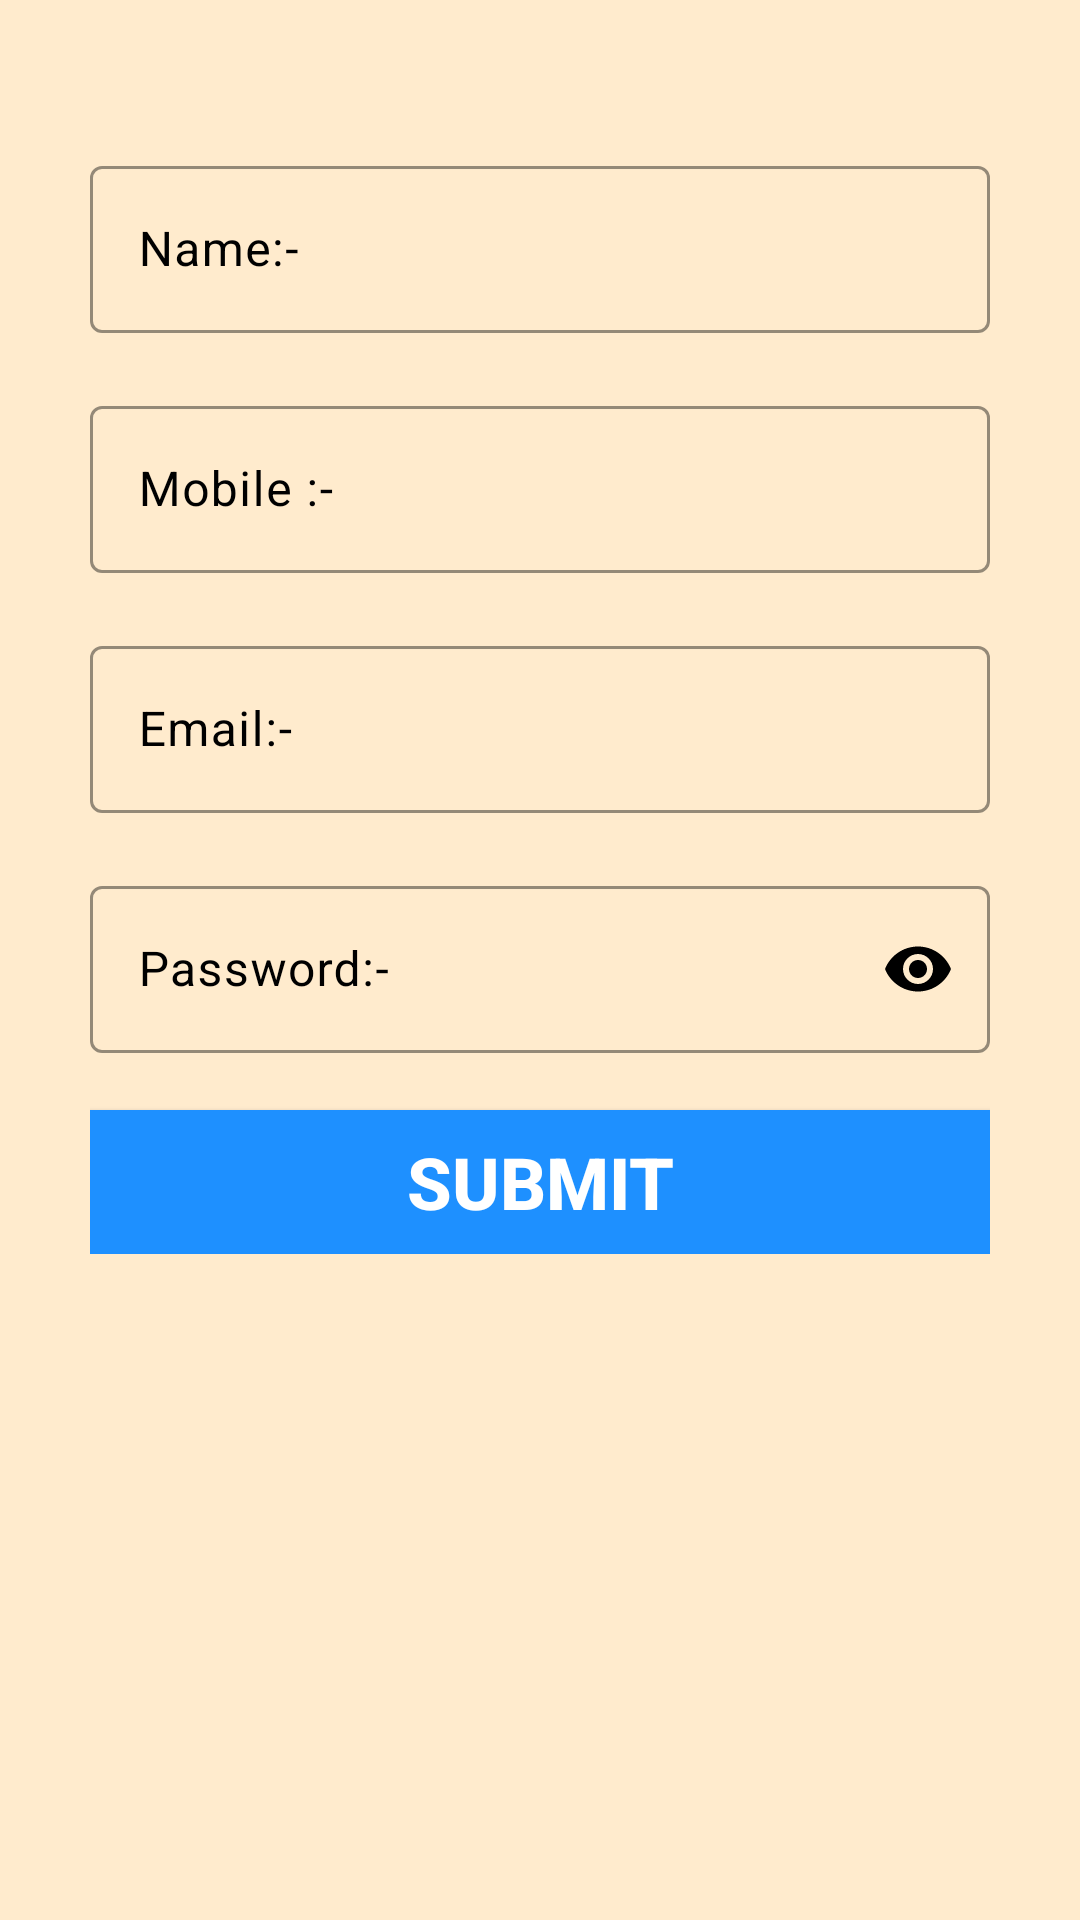

Write the Android layout XML for this screen, with the resource values it uses.
<!-- AndroidManifest.xml: application theme Theme.Wantapp -->
<!-- res/layout/fragment_sign_up.xml -->
<?xml version="1.0" encoding="utf-8"?>
<ScrollView xmlns:android="http://schemas.android.com/apk/res/android"
    xmlns:tools="http://schemas.android.com/tools"
    android:layout_width="match_parent"
    android:layout_height="match_parent"
    xmlns:app="http://schemas.android.com/apk/res-auto"
    android:orientation="vertical"
    android:padding="30dp"
    android:background="@color/blanched_almond"
    tools:context=".SignUp">

    <LinearLayout
        android:layout_width="match_parent"
        android:layout_height="wrap_content"
        android:orientation="vertical"
        >
        <RelativeLayout
            android:layout_width="match_parent"
            android:layout_height="wrap_content"
            android:layout_marginTop="20dp"
            style="@style/Widget.Material3.TextInputLayout.OutlinedBox"
            >
            <com.google.android.material.textfield.TextInputLayout
                android:id="@+id/Name"
                android:layout_width="match_parent"
                android:layout_height="wrap_content"
                android:hint="Name:- "
                android:textColorHint="@color/black"
                app:boxStrokeColor="@color/black"
                app:endIconTint="@color/black"
                app:endIconMode="clear_text"
                app:startIconTint="@color/black"
                >
                <com.google.android.material.textfield.TextInputEditText
                    android:id="@+id/signup_name"
                    android:layout_width="match_parent"
                    android:layout_height="match_parent"
                    android:inputType="textEmailAddress"
                    android:textColor="@color/black"/>
            </com.google.android.material.textfield.TextInputLayout>

            <com.google.android.material.textfield.TextInputLayout
                android:id="@+id/mobileno"
                android:layout_width="match_parent"
                android:layout_height="wrap_content"
                android:hint="Mobile :- "
                android:textColorHint="@color/black"
                app:boxStrokeColor="@color/black"
                app:endIconTint="@color/black"
                android:layout_marginTop="80dp"
                app:startIconTint="@color/black"
                >
                <com.google.android.material.textfield.TextInputEditText
                    android:id="@+id/signup_mobileno"
                    android:layout_width="match_parent"
                    android:layout_height="match_parent"
                    android:inputType="number"
                    android:textColor="@color/black"/>
            </com.google.android.material.textfield.TextInputLayout>

           <com.google.android.material.textfield.TextInputLayout
               android:id="@+id/email"
               android:layout_width="match_parent"
               android:layout_height="wrap_content"
               android:hint="Email:- "
               android:layout_marginTop="160dp"
               android:textColorHint="@color/black"
               app:boxStrokeColor="@color/black"
               app:endIconTint="@color/black"
               app:startIconTint="@color/black"
               >
               <com.google.android.material.textfield.TextInputEditText
                   android:id="@+id/signup_email"
                   android:layout_width="match_parent"
                   android:layout_height="match_parent"
                   android:inputType="textEmailAddress"
                   android:textColor="@color/black"/>
           </com.google.android.material.textfield.TextInputLayout>

            <com.google.android.material.textfield.TextInputLayout
                android:id="@+id/password"
                android:layout_width="match_parent"
                android:layout_height="wrap_content"
                android:hint="Password:- "
                app:endIconMode="password_toggle"
                android:textColorHint="@color/black"
                android:layout_marginTop="240dp"
                app:boxStrokeColor="@color/black"
                app:endIconTint="@color/black"
                app:startIconTint="@color/black"
                >
                <com.google.android.material.textfield.TextInputEditText
                    android:id="@+id/signup_password"
                    android:layout_width="match_parent"
                    android:layout_height="match_parent"
                    android:inputType="textPassword"
                    android:textColor="@color/black"/>
            </com.google.android.material.textfield.TextInputLayout>


            <androidx.appcompat.widget.AppCompatButton
                android:id="@+id/submit"
                android:layout_width="match_parent"
                android:layout_height="wrap_content"
                android:layout_marginTop="320dp"
                android:background="@color/dodger_blue"
                android:text="submit"
                android:textColor="@color/white"
                android:textSize="24sp"
                android:textStyle="bold" />

            <androidx.appcompat.widget.AppCompatImageButton
                android:id="@+id/signup_submit"
                android:layout_width="match_parent"
                android:layout_height="wrap_content"
                android:layout_below="@id/submit"
                android:scaleType="fitCenter"
                android:background="@color/white"
                />
        </RelativeLayout>
    </LinearLayout>

</ScrollView>
<!-- resources referenced by this layout -->
<resources>
  <color name="black">#FF000000</color>
  <color name="blanched_almond">#FFEBCD</color>
  <color name="dodger_blue">#1E90FF</color>
  <color name="white">#FFFFFFFF</color>
  <style name="Theme.Wantapp" parent="Base.Theme.Wantapp" />
  <style name="Base.Theme.Wantapp" parent="Theme.Material3.DayNight.NoActionBar">
          
          
      </style>
</resources>
